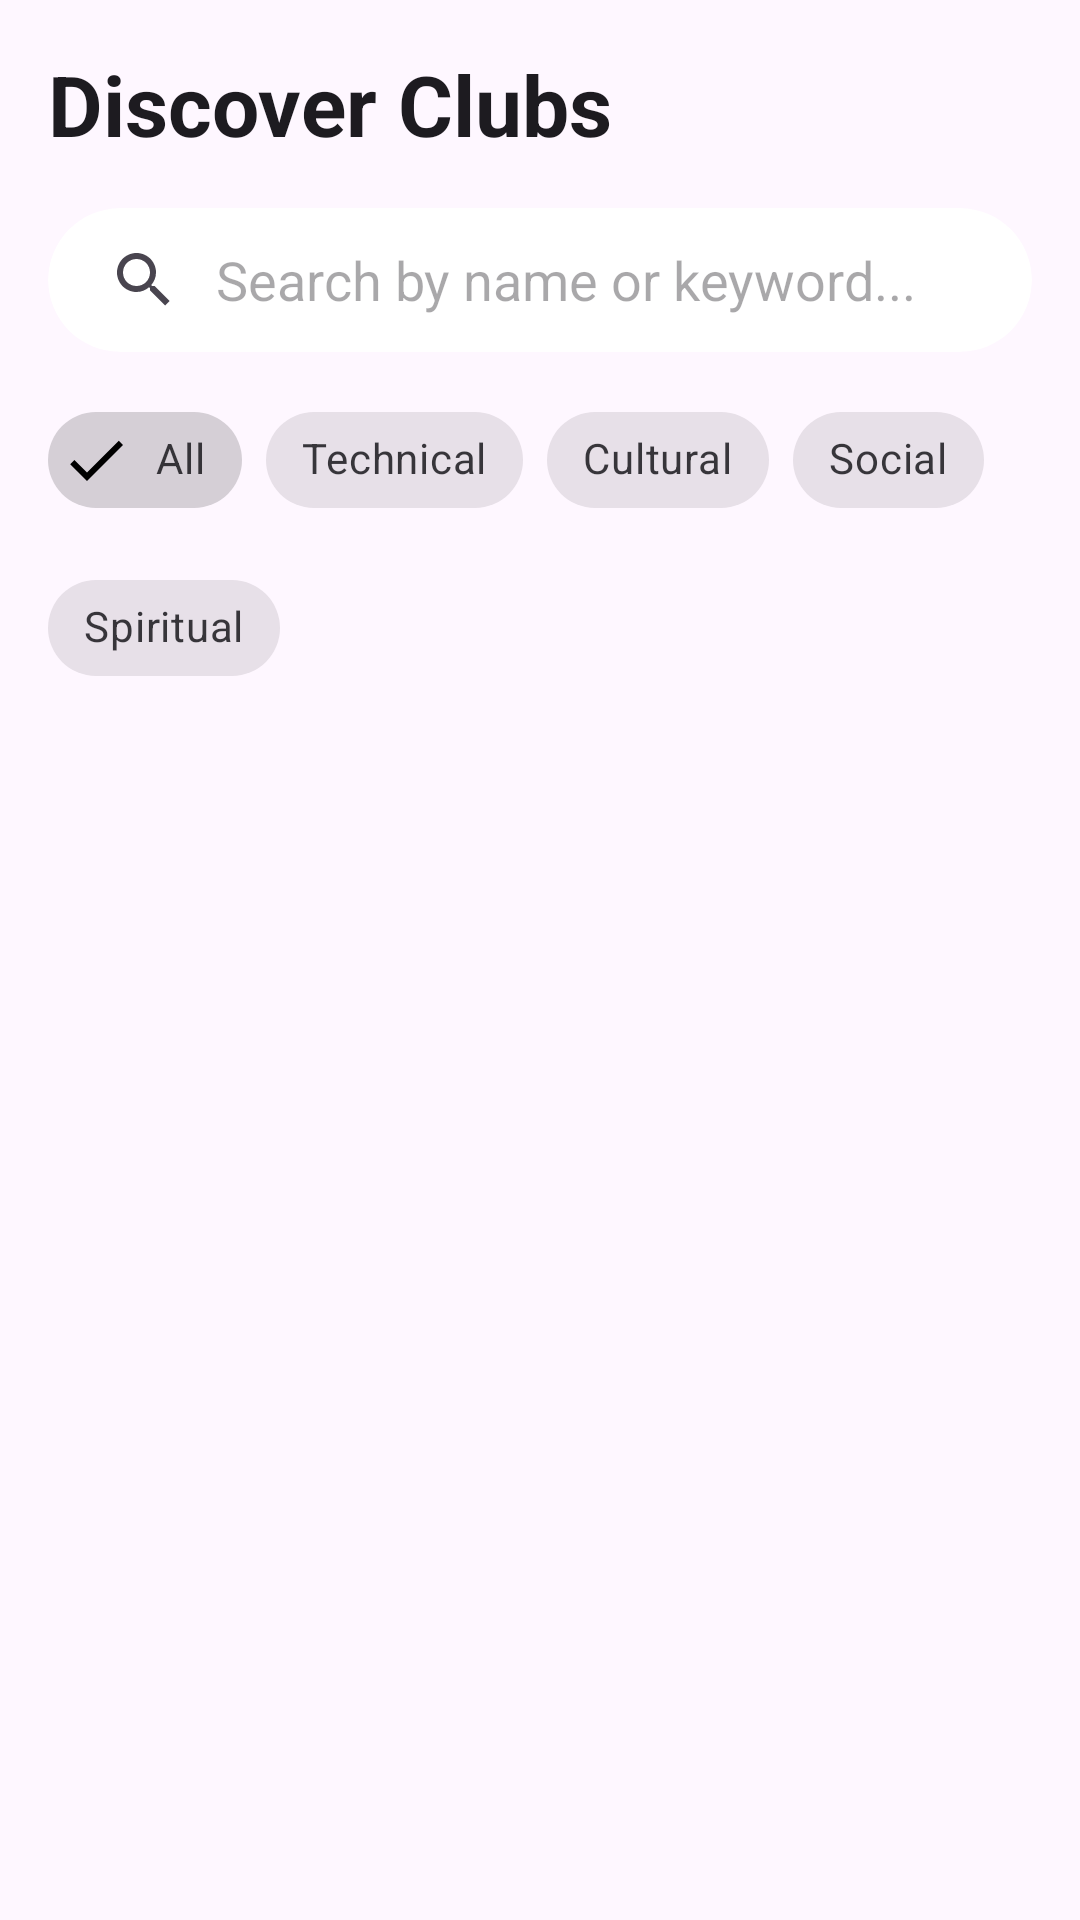

Android layout source for this screen:
<!-- AndroidManifest.xml: application theme Theme.ClubFinder -->
<!-- res/layout/fragment_clubs.xml -->
<?xml version="1.0" encoding="utf-8"?>
<LinearLayout xmlns:android="http://schemas.android.com/apk/res/android"
    xmlns:tools="http://schemas.android.com/tools"
    xmlns:app="http://schemas.android.com/apk/res-auto"
    android:layout_width="match_parent"
    android:layout_height="match_parent"
    android:orientation="vertical"
    android:background="?android:colorBackground"
    tools:context=".ui.ClubsFragment">

    <TextView
        android:layout_width="wrap_content"
        android:layout_height="wrap_content"
        android:text="@string/discover_clubs"
        android:textSize="28sp"
        android:textStyle="bold"
        android:textColor="?android:textColorPrimary"
        android:paddingStart="16dp"
        android:paddingEnd="16dp"
        android:paddingTop="16dp" />

    <androidx.cardview.widget.CardView
        android:layout_width="match_parent"
        android:layout_height="wrap_content"
        android:layout_marginStart="16dp"
        android:layout_marginTop="16dp"
        android:layout_marginEnd="16dp"
        app:cardCornerRadius="24dp"
        app:cardElevation="0dp">

        <androidx.appcompat.widget.SearchView
            android:id="@+id/search_view"
            android:layout_width="match_parent"
            android:layout_height="wrap_content"
            style="@style/CustomSearchViewStyle"
            app:queryHint="Search by name or keyword..."
            app:iconifiedByDefault="false" />
    </androidx.cardview.widget.CardView>

    
    <com.google.android.material.chip.ChipGroup
        android:id="@+id/chip_group_filter"
        android:layout_width="match_parent"
        android:layout_height="wrap_content"
        android:paddingStart="16dp"
        android:paddingEnd="16dp"
        android:paddingTop="12dp"
        app:singleSelection="true">

        <com.google.android.material.chip.Chip
            android:id="@+id/chip_all"
            style="@style/Widget.MaterialComponents.Chip.Filter"
            android:layout_width="wrap_content"
            android:layout_height="wrap_content"
            android:text="All"
            android:checked="true" />

        <com.google.android.material.chip.Chip
            android:id="@+id/chip_technical"
            style="@style/Widget.MaterialComponents.Chip.Filter"
            android:layout_width="wrap_content"
            android:layout_height="wrap_content"
            android:text="Technical" />

        <com.google.android.material.chip.Chip
            android:id="@+id/chip_cultural"
            style="@style/Widget.MaterialComponents.Chip.Filter"
            android:layout_width="wrap_content"
            android:layout_height="wrap_content"
            android:text="Cultural" />

        <com.google.android.material.chip.Chip
            android:id="@+id/chip_social"
            style="@style/Widget.MaterialComponents.Chip.Filter"
            android:layout_width="wrap_content"
            android:layout_height="wrap_content"
            android:text="Social" />

        <com.google.android.material.chip.Chip
            android:id="@+id/chip_spiritual"
            style="@style/Widget.MaterialComponents.Chip.Filter"
            android:layout_width="wrap_content"
            android:layout_height="wrap_content"
            android:text="Spiritual" />
    </com.google.android.material.chip.ChipGroup>


    <androidx.recyclerview.widget.RecyclerView
        android:id="@+id/clubs_recycler_view"
        android:layout_width="match_parent"
        android:layout_height="0dp"
        android:layout_weight="1"
        android:paddingTop="8dp"
        android:clipToPadding="false"
        tools:listitem="@layout/list_item_club" />

</LinearLayout>
<!-- res/layout/list_item_club.xml (included above) -->
<?xml version="1.0" encoding="utf-8"?>
<LinearLayout xmlns:android="http://schemas.android.com/apk/res/android"
    xmlns:tools="http://schemas.android.com/tools"
    xmlns:app="http://schemas.android.com/apk/res-auto"
    android:layout_width="match_parent"
    android:layout_height="wrap_content"
    android:orientation="horizontal"
    android:padding="16dp"
    android:gravity="center_vertical"
    android:background="?android:attr/selectableItemBackground">

    
    <androidx.cardview.widget.CardView
        android:id="@+id/logo_card_view"
        android:layout_width="48dp"
        android:layout_height="48dp"
        app:cardCornerRadius="24dp"
        app:cardElevation="0dp"
        app:cardBackgroundColor="#E0E0E0"> 

        <TextView
            android:id="@+id/item_logo"
            android:layout_width="match_parent"
            android:layout_height="match_parent"
            android:gravity="center"
            android:textSize="28sp"
            tools:text="🎨" />

    </androidx.cardview.widget.CardView>

    <LinearLayout
        android:layout_width="0dp"
        android:layout_height="wrap_content"
        android:layout_weight="1"
        android:layout_marginStart="16dp"
        android:orientation="vertical">

        <TextView
            android:id="@+id/item_name"
            android:layout_width="wrap_content"
            android:layout_height="wrap_content"
            android:textColor="?android:attr/textColorPrimary"
            android:textSize="18sp"
            android:textStyle="bold"
            tools:text="Arts Club" />

        <TextView
            android:id="@+id/item_description"
            android:layout_width="wrap_content"
            android:layout_height="wrap_content"
            android:layout_marginTop="4dp"
            android:maxLines="2"
            android:ellipsize="end"
            android:textColor="?android:attr/textColorSecondary"
            tools:text="A creative space for painting, sketching, and sculpture." />
    </LinearLayout>

</LinearLayout>
<!-- resources referenced by this layout -->
<resources>
  <string name="discover_clubs">Discover Clubs</string>
  <style name="CustomSearchViewStyle" parent="Widget.AppCompat.SearchView">
          
          <item name="queryBackground">@drawable/search_view_background</item>
          
          <item name="android:background">@null</item>
          
          <item name="android:textColor">@android:color/black</item>
          
          <item name="android:textColorHint">#8A8A8A</item>
      </style>
  <style name="Theme.ClubFinder" parent="Base.Theme.ClubFinder" />
  <!-- drawable search_view_background (drawable) -->
  <?xml version="1.0" encoding="utf-8"?>
  <shape xmlns:android="http://schemas.android.com/apk/res/android"
      android:shape="rectangle">
  
      
      <solid android:color="@android:color/transparent" />
  
      
      <corners android:radius="24dp" />
  
  </shape>
  <style name="Base.Theme.ClubFinder" parent="Theme.Material3.DayNight.NoActionBar">
          
          <item name="searchViewStyle">@style/CustomSearchViewStyle</item>
      </style>
</resources>
